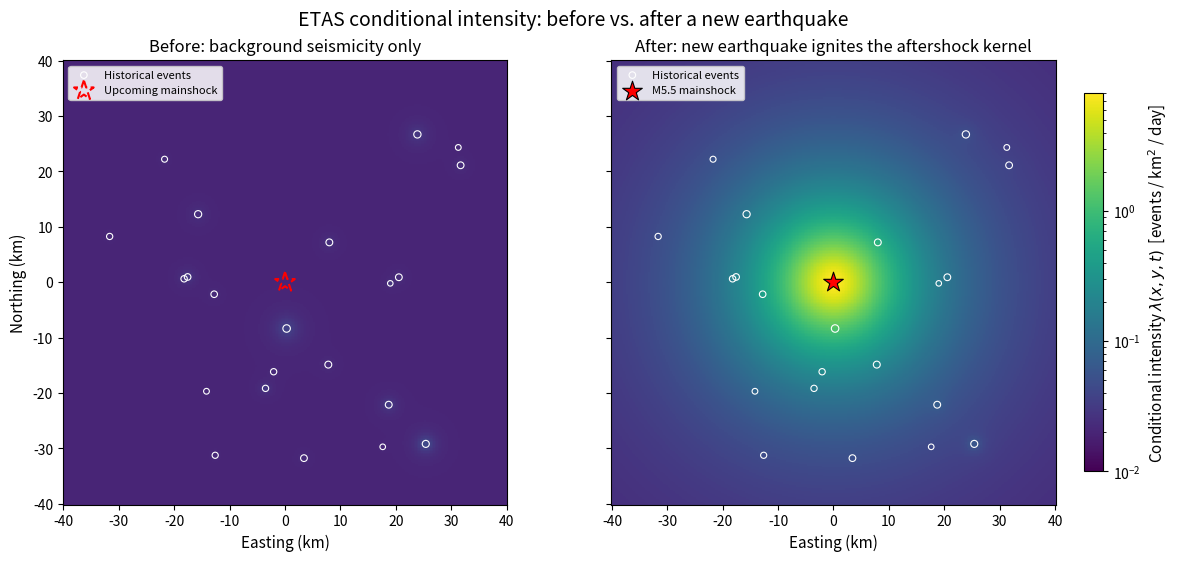

Source code (Python):
"""
etas_intensity_illustration.py — Presentation figure: ETAS conditional
intensity immediately before vs. immediately after a new earthquake.

Illustrates the "bullseye" of triggered aftershock density that appears at
the epicenter the instant a new event occurs, decaying with distance
(the ETAS spatial kernel) and with time (Omori-Utsu). Uses a synthetic
toy catalog — no dependency on real data or the etas_2/priors packages —
so it runs standalone and is easy to retune for a talk.
"""
#%%
import numpy as np
import matplotlib.pyplot as plt
from matplotlib.colors import LogNorm
#%%
# ---------------------------------------------------------------------------
# Config — tune these to change how the figure looks
# ---------------------------------------------------------------------------
rng = np.random.default_rng(7)

DOMAIN_KM = 40      # map extent, +/- km from center
GRID_N    = 300      # grid resolution per axis
N_HISTORY = 22       # number of historical background events
MU0       = 0.02     # constant background rate (events / km^2 / day)

# Omori-Utsu time decay: g(dt) = 1 / (dt + c)^p
C_OMORI, P_OMORI = 0.05, 1.1

# ETAS spatial kernel: f(r) = (q-1) / (pi * d^2) * (1 + (r/d)^2)^-q
# d grows with magnitude: d = D0 * 10^(ALPHA_D * (M - MC))
Q_KERNEL, D0, ALPHA_D = 1.6, 0.5, 0.35
MC = 2.5              # completeness magnitude
K_PROD = 0.05         # productivity scale

MAINSHOCK_MAG = 5.5
MAINSHOCK_LOC = (0.0, 0.0)

OUT_PATH = 'etas_intensity_illustration.png'

# ---------------------------------------------------------------------------
# Synthetic catalog: scattered historical events over the past 30 days,
# plus one new mainshock at t = 0.
# ---------------------------------------------------------------------------
hist_x = rng.uniform(-DOMAIN_KM * 0.8, DOMAIN_KM * 0.8, N_HISTORY)
hist_y = rng.uniform(-DOMAIN_KM * 0.8, DOMAIN_KM * 0.8, N_HISTORY)
hist_m = rng.uniform(MC, 4.3, N_HISTORY)
hist_t = -rng.uniform(0.5, 30, N_HISTORY)   # days before the mainshock

# ---------------------------------------------------------------------------
# ETAS field
# ---------------------------------------------------------------------------
def omori(dt):
    return 1.0 / (dt + C_OMORI) ** P_OMORI

def spatial_kernel(r, mag):
    d = D0 * 10 ** (ALPHA_D * (mag - MC))
    return (Q_KERNEL - 1) / (np.pi * d ** 2) * (1 + (r / d) ** 2) ** (-Q_KERNEL)

def conditional_intensity(xx, yy, t, events_x, events_y, events_m, events_t):
    lam = np.full_like(xx, MU0)
    for ex, ey, em, et in zip(events_x, events_y, events_m, events_t):
        if et >= t:
            continue
        r = np.hypot(xx - ex, yy - ey)
        lam += K_PROD * 10 ** (em - MC) * spatial_kernel(r, em) * omori(t - et)
    return lam

grid = np.linspace(-DOMAIN_KM, DOMAIN_KM, GRID_N)
xx, yy = np.meshgrid(grid, grid)

t_before, t_after = -1e-3, 1e-3   # an instant before / after the mainshock

lam_before = conditional_intensity(xx, yy, t_before, hist_x, hist_y, hist_m, hist_t)

all_x = np.append(hist_x, MAINSHOCK_LOC[0])
all_y = np.append(hist_y, MAINSHOCK_LOC[1])
all_m = np.append(hist_m, MAINSHOCK_MAG)
all_t = np.append(hist_t, 0.0)
lam_after = conditional_intensity(xx, yy, t_after, all_x, all_y, all_m, all_t)

# ---------------------------------------------------------------------------
# Plot
# ---------------------------------------------------------------------------
fig, axes = plt.subplots(1, 2, figsize=(12, 5.5), constrained_layout=True,
                          sharex=True, sharey=True)

norm = LogNorm(vmin=MU0 / 2, vmax=lam_after.max())
cmap = plt.get_cmap('viridis')

axes[0].pcolormesh(xx, yy, lam_before, norm=norm, cmap=cmap, shading='auto')
axes[0].set_title('Before: background seismicity only', fontsize=12)

im1 = axes[1].pcolormesh(xx, yy, lam_after, norm=norm, cmap=cmap, shading='auto')
axes[1].set_title('After: new earthquake ignites the aftershock kernel', fontsize=12)

for ax in axes:
    ax.scatter(hist_x, hist_y, s=15 + 8 * (hist_m - MC), facecolor='none',
               edgecolor='white', linewidth=0.8, label='Historical events')
    ax.set_aspect('equal')
    ax.set_xlabel('Easting (km)', fontsize=11)

axes[0].set_ylabel('Northing (km)', fontsize=11)

axes[0].scatter(*MAINSHOCK_LOC, marker='*', s=220, facecolor='none',
                edgecolor='red', linewidth=1.5, linestyle='--',
                label='Upcoming mainshock')
axes[1].scatter(*MAINSHOCK_LOC, marker='*', s=220, color='red',
                edgecolor='black', linewidth=0.8,
                label=f'M{MAINSHOCK_MAG} mainshock')

axes[0].legend(loc='upper left', fontsize=8, framealpha=0.85)
axes[1].legend(loc='upper left', fontsize=8, framealpha=0.85)

cbar = fig.colorbar(im1, ax=axes, shrink=0.85, pad=0.02)
cbar.set_label(r'Conditional intensity $\lambda(x,y,t)$  [events / km$^2$ / day]',
               fontsize=11)

fig.suptitle('ETAS conditional intensity: before vs. after a new earthquake',
             fontsize=14)

fig.savefig(OUT_PATH, dpi=200, bbox_inches='tight')
print(f'Saved: {OUT_PATH}')
plt.show()

# %%
